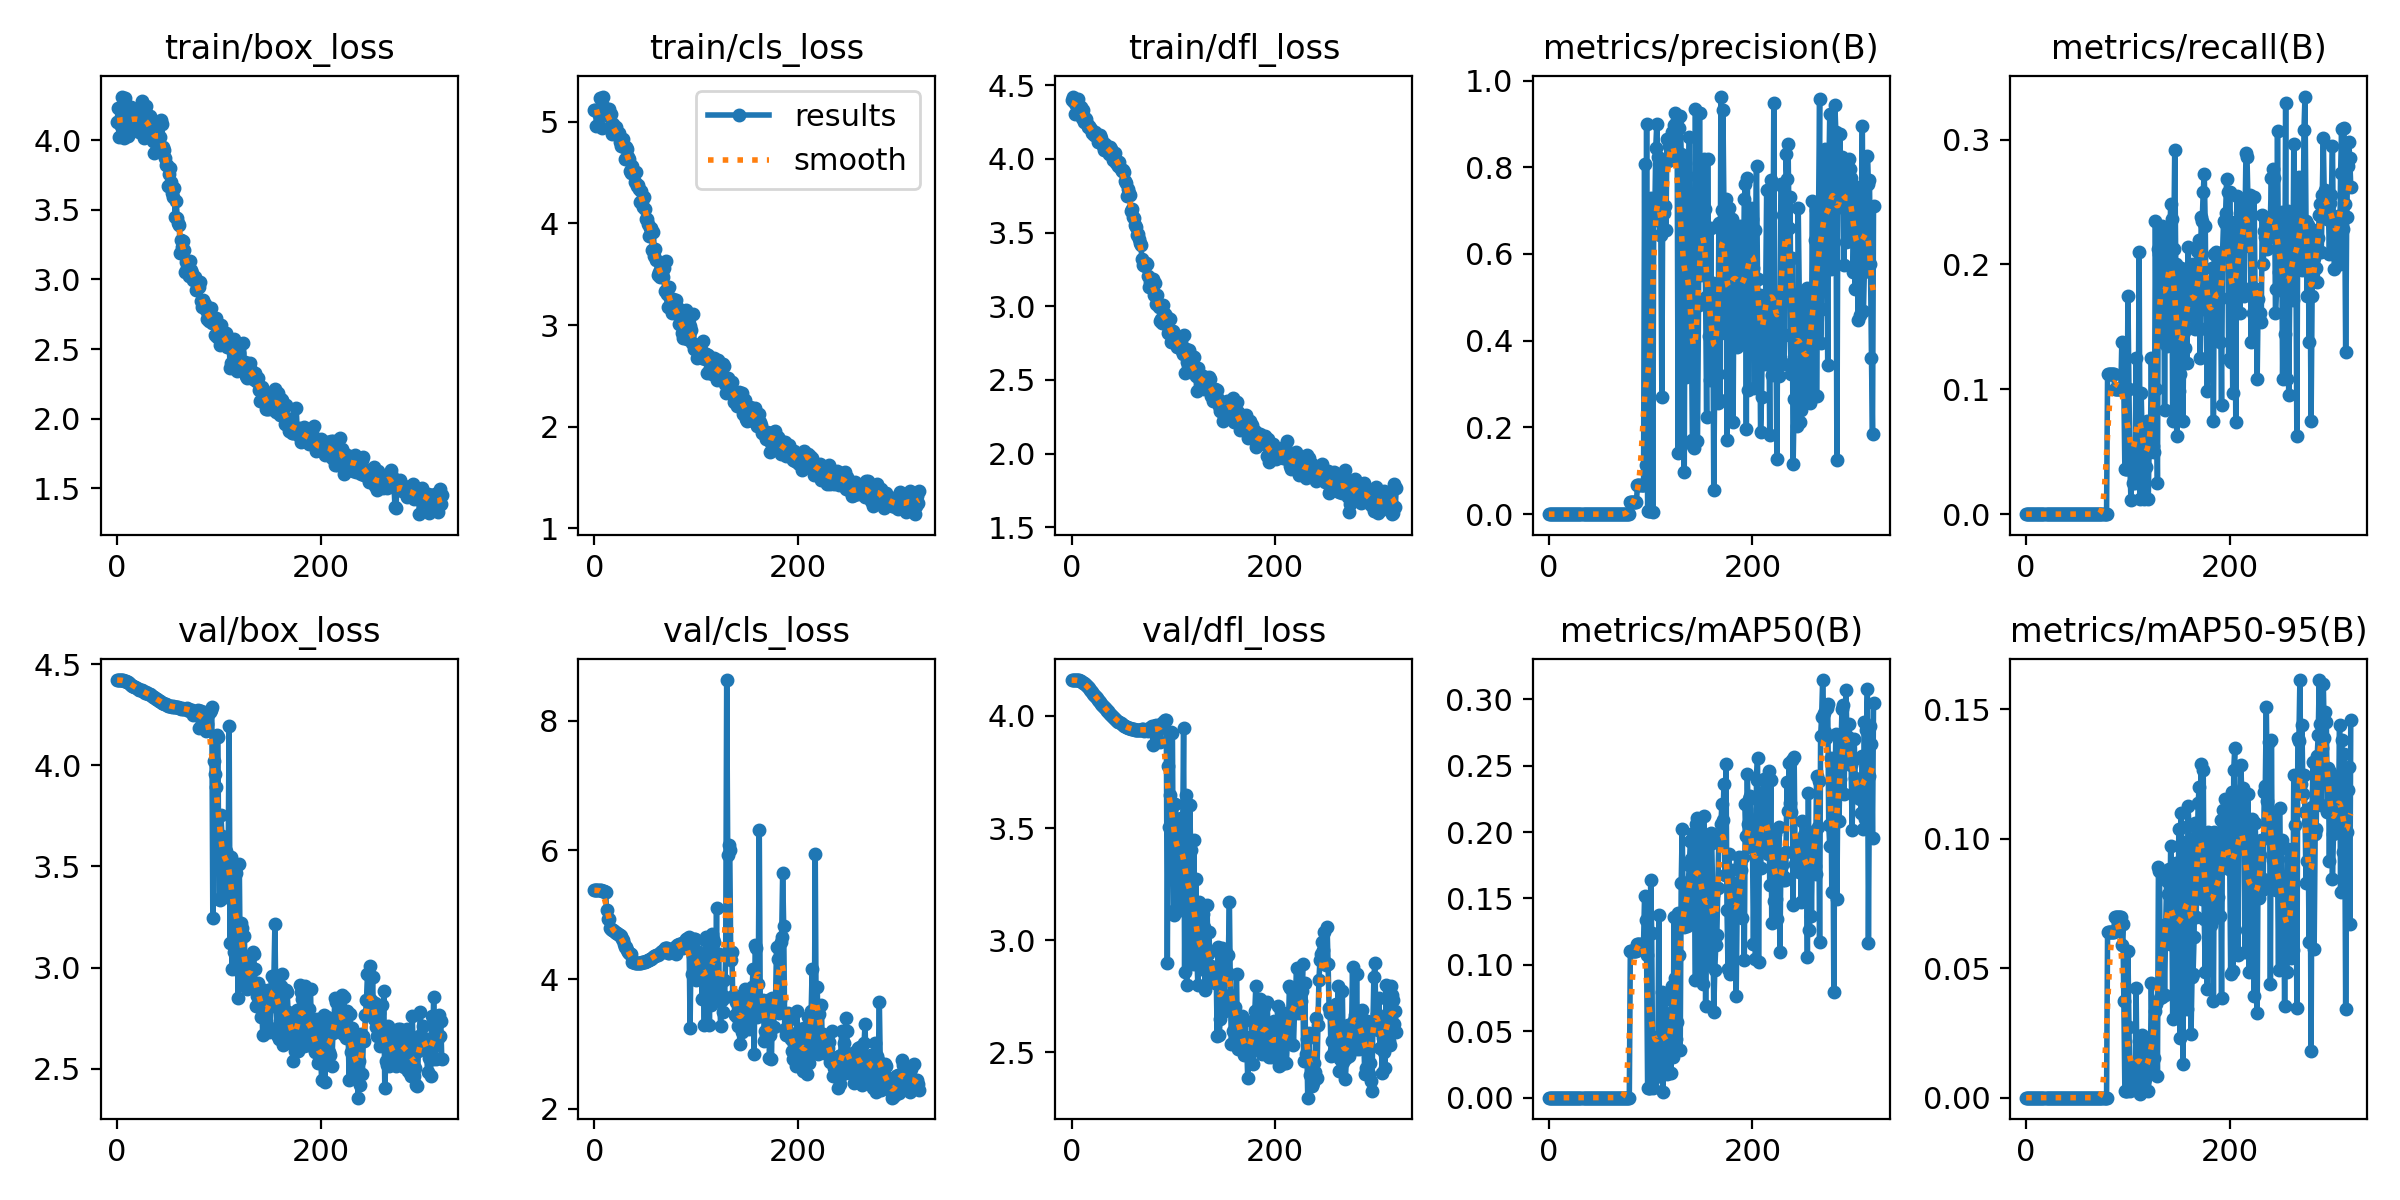

Source data for this figure (header and first rows):
epoch, train/box_loss, train/cls_loss, train/dfl_loss, metrics/precision(B), metrics/recall(B), metrics/mAP50(B), metrics/mAP50-95(B), val/box_loss, val/cls_loss, val/dfl_loss, lr/pg0, lr/pg1, lr/pg2
0, 4.129, 5.116, 4.398, 0, 0, 0, 0, 4.422, 5.377, 4.159, 0.1, 0, 0
1, 4.23, 5.115, 4.424, 0, 0, 0, 0, 4.422, 5.377, 4.159, 0.0991, 9.9901e-05, 9.9901e-05
2, 4.026, 4.958, 4.384, 0, 0, 0, 0, 4.422, 5.377, 4.159, 0.0982, 0.0001996, 0.0001996
3, 4.145, 5.114, 4.304, 0, 0, 0, 0, 4.422, 5.377, 4.159, 0.0973, 0.0002991, 0.0002991
4, 4.101, 5.081, 4.363, 0, 0, 0, 0, 4.422, 5.377, 4.16, 0.0964, 0.0003984, 0.0003984
5, 4.314, 5.226, 4.358, 0, 0, 0, 0, 4.422, 5.377, 4.16, 0.0955, 0.0004975, 0.0004975
6, 4.11, 5.062, 4.408, 0, 0, 0, 0, 4.422, 5.377, 4.16, 0.0946, 0.0005964, 0.0005964
7, 4.018, 4.938, 4.36, 0, 0, 0, 0, 4.42, 5.374, 4.159, 0.0937, 0.0006951, 0.0006951
8, 4.305, 5.245, 4.334, 0, 0, 0, 0, 4.418, 5.365, 4.157, 0.09279, 0.0007937, 0.0007937
9, 4.108, 5.141, 4.354, 0, 0, 0, 0, 4.417, 5.364, 4.155, 0.09189, 0.000892, 0.000892
10, 4.127, 5.094, 4.281, 0, 0, 0, 0, 4.412, 5.358, 4.152, 0.09099, 0.0009901, 0.0009901
11, 4.029, 5.092, 4.334, 0, 0, 0, 0, 4.411, 5.352, 4.149, 0.09009, 0.001088, 0.001088
12, 4.229, 5.066, 4.249, 0, 0, 0, 0, 4.406, 5.067, 4.145, 0.08919, 0.001186, 0.001186
13, 4.145, 5.067, 4.28, 0, 0, 0, 0, 4.402, 4.937, 4.142, 0.08828, 0.001283, 0.001283
14, 4.241, 5.126, 4.272, 0, 0, 0, 0, 4.397, 4.928, 4.138, 0.08738, 0.001381, 0.001381
15, 4.086, 4.943, 4.236, 0, 0, 0, 0, 4.394, 4.792, 4.133, 0.08648, 0.001478, 0.001478
16, 4.101, 5.079, 4.217, 0, 0, 0, 0, 4.391, 4.779, 4.128, 0.08557, 0.001575, 0.001575
17, 4.126, 4.877, 4.223, 0, 0, 0, 0, 4.388, 4.769, 4.123, 0.08467, 0.001671, 0.001671
18, 4.214, 4.975, 4.208, 0, 0, 0, 0, 4.386, 4.76, 4.117, 0.08377, 0.001768, 0.001768
19, 4.202, 4.888, 4.202, 0, 0, 0, 0, 4.384, 4.746, 4.112, 0.08286, 0.001864, 0.001864
20, 4.182, 4.894, 4.176, 0, 0, 0, 0, 4.38, 4.731, 4.106, 0.08196, 0.00196, 0.00196
21, 4.056, 4.941, 4.178, 0, 0, 0, 0, 4.374, 4.721, 4.1, 0.08106, 0.002056, 0.002056
22, 4.101, 4.891, 4.16, 0, 0, 0, 0, 4.374, 4.711, 4.094, 0.08015, 0.002152, 0.002152
23, 4.164, 4.872, 4.182, 0, 0, 0, 0, 4.375, 4.702, 4.089, 0.07925, 0.002248, 0.002248
24, 4.28, 4.884, 4.166, 0, 0, 0, 0, 4.371, 4.688, 4.083, 0.07834, 0.002343, 0.002343
25, 4.073, 4.8, 4.15, 0, 0, 0, 0, 4.366, 4.679, 4.078, 0.07744, 0.002438, 0.002438
26, 4.016, 4.755, 4.117, 0, 0, 0, 0, 4.364, 4.671, 4.072, 0.07653, 0.002533, 0.002533
27, 4.231, 4.817, 4.141, 0, 0, 0, 0, 4.359, 4.627, 4.066, 0.07563, 0.002628, 0.002628
28, 4.249, 4.827, 4.164, 0, 0, 0, 0, 4.361, 4.609, 4.061, 0.07472, 0.002722, 0.002722
29, 4.147, 4.753, 4.145, 0, 0, 0, 0, 4.356, 4.543, 4.055, 0.07382, 0.002817, 0.002817
30, 4.05, 4.635, 4.118, 0, 0, 0, 0, 4.353, 4.501, 4.05, 0.07291, 0.002911, 0.002911
31, 4.064, 4.751, 4.086, 0, 0, 0, 0, 4.354, 4.494, 4.044, 0.072, 0.003005, 0.003005
32, 4.173, 4.735, 4.061, 0, 0, 0, 0, 4.351, 4.454, 4.038, 0.0711, 0.003099, 0.003099
33, 4.1, 4.656, 4.103, 0, 0, 0, 0, 4.349, 4.419, 4.033, 0.07019, 0.003192, 0.003192
34, 4.107, 4.636, 4.08, 0, 0, 0, 0, 4.343, 4.402, 4.029, 0.06929, 0.003286, 0.003286
35, 3.997, 4.511, 4.069, 0, 0, 0, 0, 4.34, 4.394, 4.023, 0.06838, 0.003379, 0.003379
36, 3.905, 4.492, 4.082, 0, 0, 0, 0, 4.337, 4.386, 4.02, 0.06747, 0.003472, 0.003472
37, 4.083, 4.562, 4.036, 0, 0, 0, 0, 4.335, 4.269, 4.014, 0.06656, 0.003564, 0.003564
38, 4.039, 4.49, 4.079, 0, 0, 0, 0, 4.33, 4.262, 4.009, 0.06566, 0.003657, 0.003657
39, 3.994, 4.503, 4.071, 0, 0, 0, 0, 4.328, 4.261, 4.005, 0.06475, 0.003749, 0.003749
40, 3.952, 4.41, 4.024, 0, 0, 0, 0, 4.323, 4.255, 4, 0.06384, 0.003842, 0.003842
41, 4.119, 4.503, 3.992, 0, 0, 0, 0, 4.321, 4.255, 3.996, 0.06293, 0.003934, 0.003934
42, 4.022, 4.362, 4.011, 0, 0, 0, 0, 4.317, 4.254, 3.992, 0.06202, 0.004025, 0.004025
43, 4.144, 4.374, 4.04, 0, 0, 0, 0, 4.316, 4.252, 3.987, 0.06112, 0.004117, 0.004117
44, 4.114, 4.335, 3.973, 0, 0, 0, 0, 4.311, 4.255, 3.983, 0.06021, 0.004208, 0.004208
45, 3.951, 4.212, 3.985, 0, 0, 0, 0, 4.308, 4.257, 3.979, 0.0593, 0.0043, 0.0043
46, 3.93, 4.317, 3.954, 0, 0, 0, 0, 4.304, 4.258, 3.975, 0.05839, 0.004391, 0.004391
47, 3.872, 4.224, 3.977, 0, 0, 0, 0, 4.302, 4.262, 3.971, 0.05748, 0.004481, 0.004481
48, 3.819, 4.163, 3.931, 0, 0, 0, 0, 4.302, 4.264, 3.967, 0.05657, 0.004572, 0.004572
49, 3.821, 4.26, 3.917, 0, 0, 0, 0, 4.298, 4.269, 3.963, 0.05566, 0.004662, 0.004662
50, 3.673, 4.138, 3.924, 0, 0, 0, 0, 4.296, 4.274, 3.96, 0.05475, 0.004752, 0.004752
51, 3.754, 4.037, 3.908, 0, 0, 0, 0, 4.296, 4.281, 3.957, 0.05384, 0.004842, 0.004842
52, 3.8, 4.042, 3.849, 0, 0, 0, 0, 4.294, 4.287, 3.954, 0.05293, 0.004932, 0.004932
53, 3.701, 3.991, 3.836, 0, 0, 0, 0, 4.292, 4.295, 3.951, 0.05202, 0.005022, 0.005022
54, 3.621, 3.874, 3.752, 0, 0, 0, 0, 4.29, 4.303, 3.949, 0.05111, 0.005111, 0.005111
55, 3.589, 3.951, 3.795, 0, 0, 0, 0, 4.292, 4.309, 3.946, 0.0502, 0.005201, 0.005201
56, 3.655, 3.955, 3.77, 0, 0, 0, 0, 4.289, 4.321, 3.945, 0.04929, 0.005289, 0.005289
57, 3.451, 3.741, 3.756, 0, 0, 0, 0, 4.288, 4.332, 3.944, 0.04838, 0.005378, 0.005378
58, 3.561, 3.913, 3.646, 0, 0, 0, 0, 4.288, 4.343, 3.943, 0.04747, 0.005467, 0.005467
59, 3.444, 3.674, 3.659, 0, 0, 0, 0, 4.288, 4.356, 3.943, 0.04655, 0.005555, 0.005555
... 260 more rows
